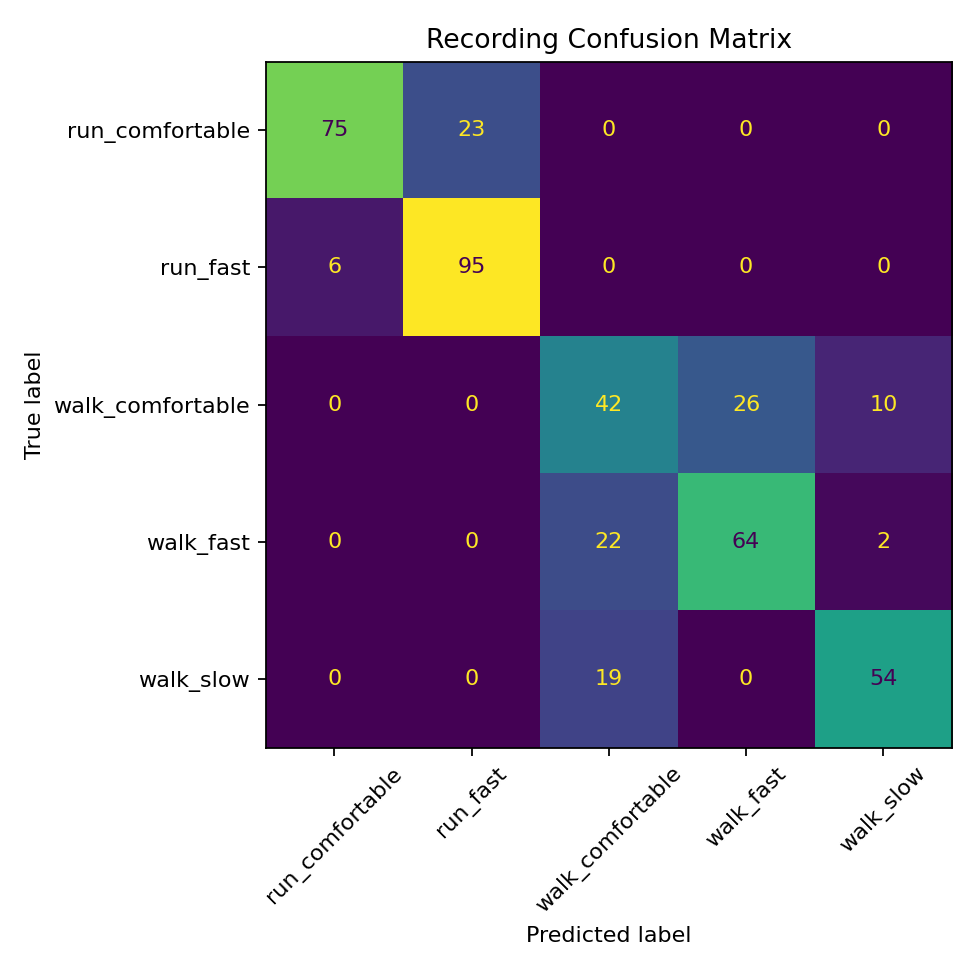

The file beside this chart, header and first rows:
, run_comfortable, run_fast, walk_comfortable, walk_fast, walk_slow
run_comfortable, 75, 23, 0, 0, 0
run_fast, 6, 95, 0, 0, 0
walk_comfortable, 0, 0, 42, 26, 10
walk_fast, 0, 0, 22, 64, 2
walk_slow, 0, 0, 19, 0, 54
